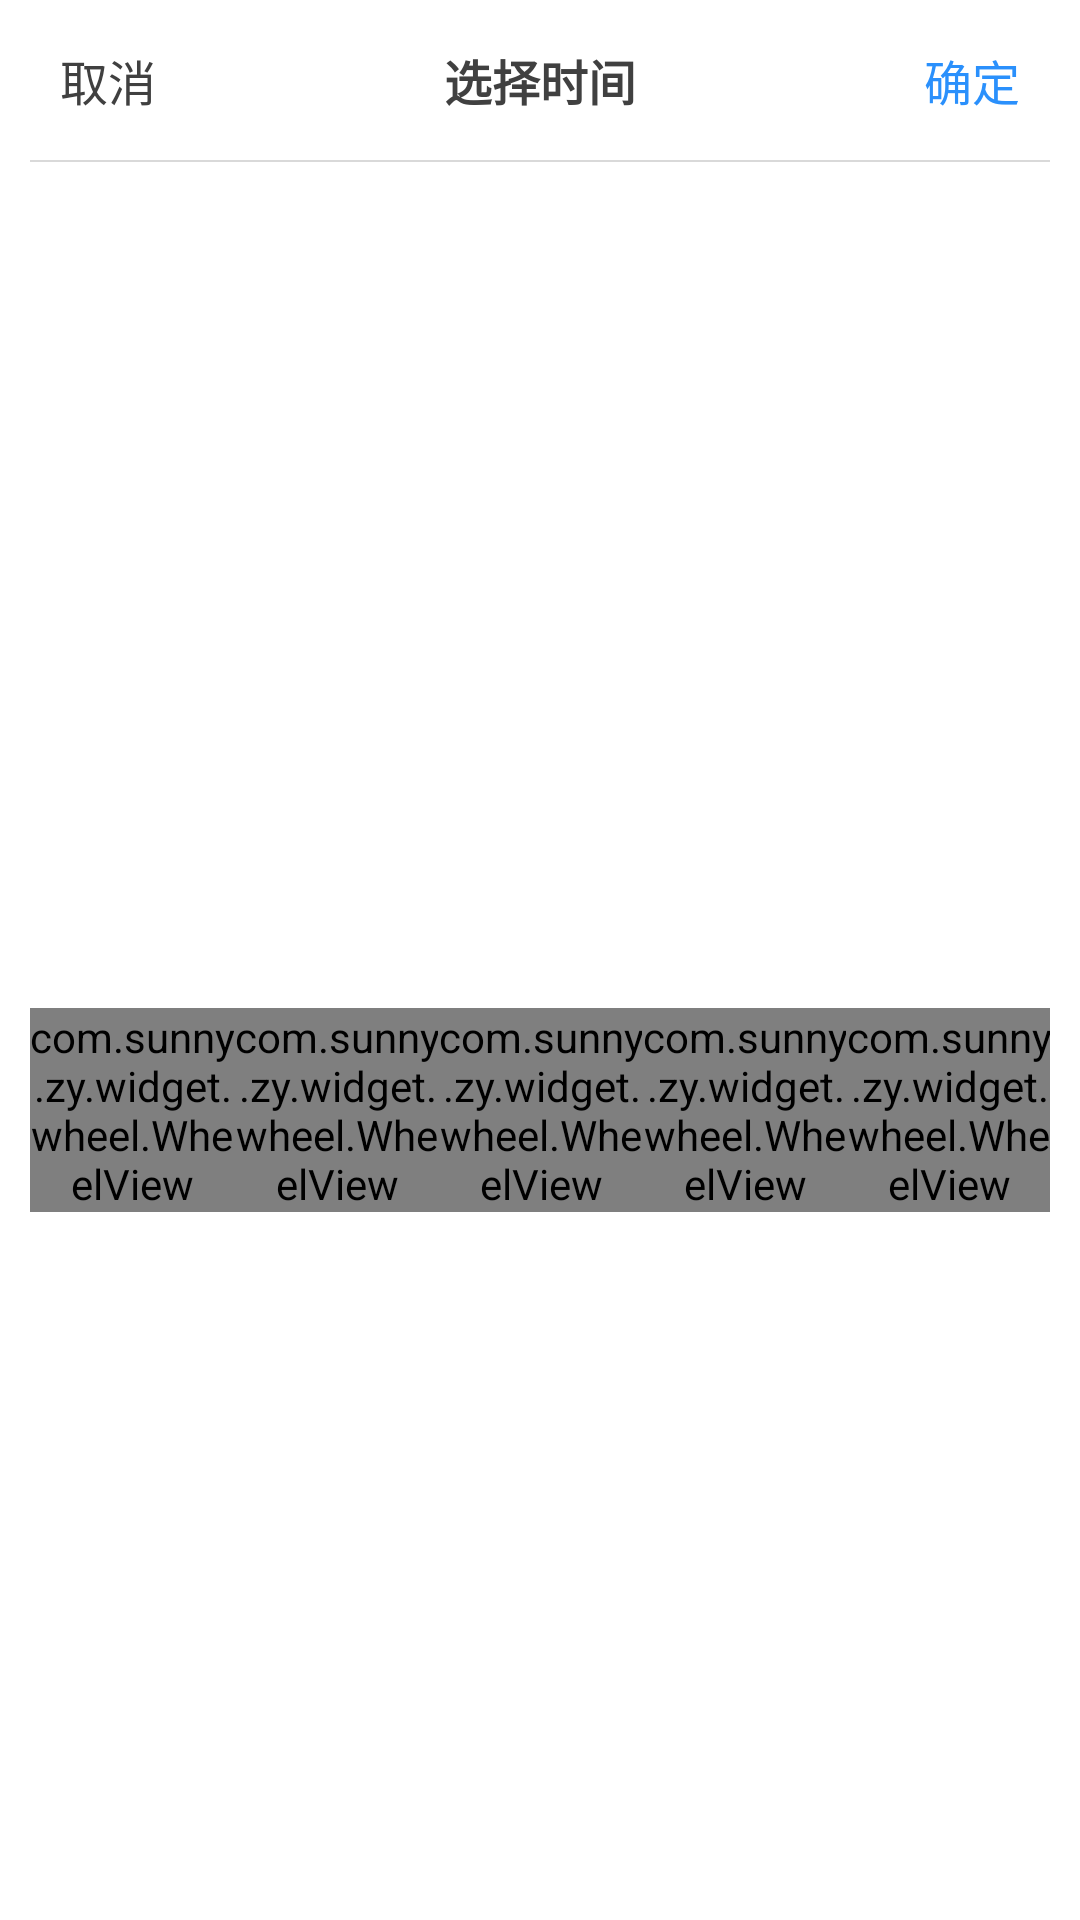

Write the Android layout XML for this screen, with the resource values it uses.
<!-- AndroidManifest.xml: fallback theme Theme.MaterialComponents.DayNight.NoActionBar -->
<!-- res/layout/dialog_date_time_select.xml -->
<?xml version="1.0" encoding="utf-8"?>
<androidx.constraintlayout.widget.ConstraintLayout xmlns:android="http://schemas.android.com/apk/res/android"
    xmlns:app="http://schemas.android.com/apk/res-auto"
    xmlns:tools="http://schemas.android.com/tools"
    android:layout_width="match_parent"
    android:layout_height="wrap_content"
    android:background="@drawable/shape_bg_top_corners_white"
    android:paddingStart="@dimen/dp_10"
    android:paddingEnd="@dimen/dp_10"
    android:paddingBottom="@dimen/dp_15">

    <TextView
        android:id="@+id/tvCancel"
        style="@style/style_font_black_16"
        android:layout_width="wrap_content"
        android:layout_height="wrap_content"
        android:paddingStart="@dimen/dp_10"
        android:paddingTop="@dimen/dp_15"
        android:paddingEnd="@dimen/dp_10"
        android:paddingBottom="@dimen/dp_15"
        android:text="@string/cancel"
        app:layout_constraintStart_toStartOf="parent"
        app:layout_constraintTop_toTopOf="parent" />

    <TextView
        android:id="@+id/tvConfirm"
        style="@style/style_font_theme_16"
        android:layout_width="wrap_content"
        android:layout_height="wrap_content"
        android:paddingStart="@dimen/dp_10"
        android:paddingTop="@dimen/dp_15"
        android:paddingEnd="@dimen/dp_10"
        android:paddingBottom="@dimen/dp_15"
        android:text="@string/confirm"
        app:layout_constraintEnd_toEndOf="parent"
        app:layout_constraintTop_toTopOf="parent" />


    <TextView
        style="@style/style_font_black_16"
        android:text="选择时间"
        android:textStyle="bold"
        app:layout_constraintBottom_toBottomOf="@id/tvCancel"
        app:layout_constraintEnd_toEndOf="parent"
        app:layout_constraintStart_toStartOf="parent"
        app:layout_constraintTop_toTopOf="@id/tvCancel"
        tools:ignore="HardcodedText" />

    <View
        android:id="@+id/line"
        style="@style/style_line_horizontal"
        app:layout_constraintStart_toStartOf="parent"
        app:layout_constraintTop_toBottomOf="@id/tvCancel" />


    <TextView
        android:id="@+id/tvTitle"
        style="@style/style_font_black_16"
        android:textStyle="bold"
        app:layout_constraintEnd_toEndOf="parent"
        app:layout_constraintStart_toStartOf="parent"
        app:layout_constraintTop_toBottomOf="@id/tvConfirm"
        android:layout_marginTop="@dimen/dp_15"
        tools:text="@string/app_name" />

    <com.sunny.zy.widget.wheel.WheelView
        android:id="@+id/wvYear"
        android:layout_width="0dp"
        android:layout_height="wrap_content"
        android:layout_marginTop="@dimen/dp_25"
        app:layout_constraintBottom_toBottomOf="parent"
        app:layout_constraintEnd_toStartOf="@id/wvMonth"
        app:layout_constraintHorizontal_weight="1"
        app:layout_constraintStart_toStartOf="parent"
        app:layout_constraintTop_toBottomOf="@id/tvTitle" />


    <com.sunny.zy.widget.wheel.WheelView
        android:id="@+id/wvMonth"
        android:layout_width="0dp"
        android:layout_height="0dp"
        app:layout_constraintBottom_toBottomOf="@id/wvYear"
        app:layout_constraintEnd_toStartOf="@id/wvDay"
        app:layout_constraintHorizontal_weight="1"
        app:layout_constraintStart_toEndOf="@id/wvYear"
        app:layout_constraintTop_toTopOf="@id/wvYear" />


    <com.sunny.zy.widget.wheel.WheelView
        android:id="@+id/wvDay"
        android:layout_width="0dp"
        android:layout_height="0dp"
        app:layout_constraintBottom_toBottomOf="@id/wvMonth"
        app:layout_constraintEnd_toStartOf="@id/wvHour"
        app:layout_constraintHorizontal_weight="1"
        app:layout_constraintStart_toEndOf="@id/wvMonth"
        app:layout_constraintTop_toTopOf="@id/wvMonth" />

    <com.sunny.zy.widget.wheel.WheelView
        android:id="@+id/wvHour"
        android:layout_width="0dp"
        android:layout_height="0dp"
        app:layout_constraintBottom_toBottomOf="@id/wvDay"
        app:layout_constraintEnd_toStartOf="@id/wvMinute"
        app:layout_constraintHorizontal_weight="1"
        app:layout_constraintStart_toEndOf="@id/wvDay"
        app:layout_constraintTop_toTopOf="@id/wvDay" />


    <com.sunny.zy.widget.wheel.WheelView
        android:id="@+id/wvMinute"
        android:layout_width="0dp"
        android:layout_height="0dp"
        app:layout_constraintBottom_toBottomOf="@id/wvHour"
        app:layout_constraintEnd_toEndOf="parent"
        app:layout_constraintHorizontal_weight="1"
        app:layout_constraintStart_toEndOf="@id/wvHour"
        app:layout_constraintTop_toTopOf="@id/wvHour" />

</androidx.constraintlayout.widget.ConstraintLayout>
<!-- resources referenced by this layout -->
<resources>
  <dimen name="dp_10">6.666667dp</dimen>
  <dimen name="dp_15">10.0dp</dimen>
  <dimen name="dp_25">16.666668dp</dimen>
  <!-- drawable shape_bg_top_corners_white (drawable) -->
  <?xml version="1.0" encoding="UTF-8"?>
  <shape xmlns:android="http://schemas.android.com/apk/res/android"
      android:shape="rectangle">
      <solid android:color="@color/color_white" />
      <corners
          android:bottomLeftRadius="0dp"
          android:bottomRightRadius="0dp"
          android:topLeftRadius="@dimen/dp_8"
          android:topRightRadius="@dimen/dp_8" />
  </shape>
  <string name="app_name">ZyFrame</string>
  <string name="cancel">取消</string>
  <string name="confirm">确定</string>
  <style name="style_font_black_16" parent="style_font_black">
          <item name="android:textSize">@dimen/dp_16</item>
      </style>
  <style name="style_font_theme_16" parent="style_font_theme">
          <item name="android:textSize">@dimen/dp_16</item>
      </style>
  <style name="style_line_horizontal">
          <item name="android:layout_width">match_parent</item>
          <item name="android:layout_height">0.5dp</item>
          <item name="android:background">@color/color_line</item>
      </style>
  <color name="color_white">#FFFFFF</color>
  <dimen name="dp_8">5.3333335dp</dimen>
  <style name="style_font_black">
          <item name="android:layout_width">wrap_content</item>
          <item name="android:layout_height">wrap_content</item>
          <item name="android:textSize">@dimen/sp_14</item>
          <item name="android:textColor">@color/font_black</item>
      </style>
  <dimen name="dp_16">10.666667dp</dimen>
  <style name="style_font_theme" parent="style_font_black">
          <item name="android:textColor">@color/color_theme</item>
      </style>
  <color name="color_line">#d9d9d9</color>
  <dimen name="sp_14">9.333334sp</dimen>
  <color name="font_black">#404040</color>
  <color name="color_theme">#2A90FC</color>
</resources>
